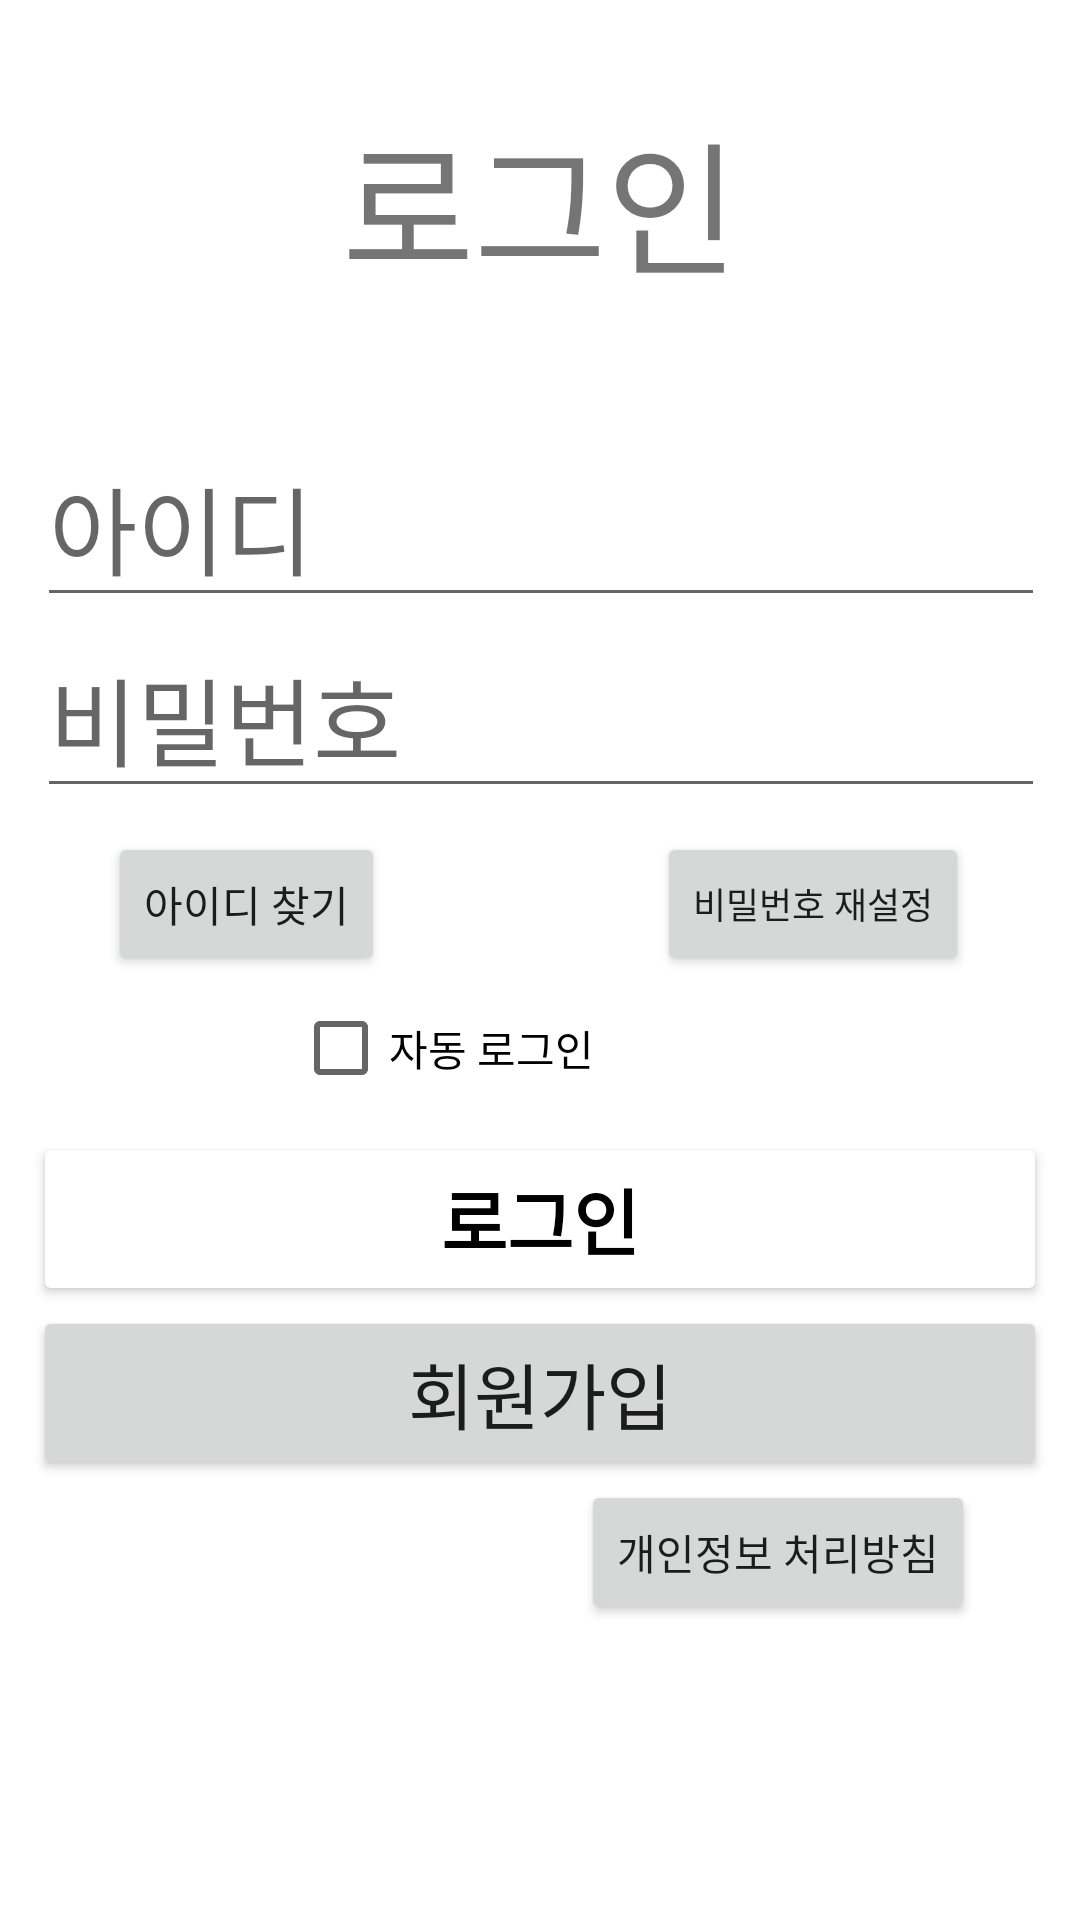

Write the Android layout XML for this screen, with the resource values it uses.
<!-- AndroidManifest.xml: application theme Theme.TestDB -->
<!-- res/layout/activity_login.xml -->
<?xml version="1.0" encoding="utf-8"?>
<layout xmlns:android="http://schemas.android.com/apk/res/android"
    xmlns:app="http://schemas.android.com/apk/res-auto"
    xmlns:tools="http://schemas.android.com/tools">

    <androidx.constraintlayout.widget.ConstraintLayout
        android:id="@+id/constraintLogin"
        android:layout_width="match_parent"
        android:layout_height="match_parent"
        tools:context=".Login.login">

        <TextView
            android:id="@+id/tv_login"
            android:layout_width="wrap_content"
            android:layout_height="wrap_content"
            android:layout_marginTop="32dp"
            android:text="로그인"
            android:textSize="48sp"
            app:layout_constraintLeft_toLeftOf="parent"
            app:layout_constraintRight_toRightOf="parent"
            app:layout_constraintTop_toTopOf="parent" />


        
        
        
        
        
        
        
        
        
        
        

        <CheckBox
            android:id="@+id/cb_remember"
            android:layout_width="wrap_content"
            android:layout_height="wrap_content"
            android:layout_marginTop="56dp"
            android:ems="10"
            android:onClick="checkBoxClicked"
            android:text="자동 로그인"
            app:layout_constraintEnd_toEndOf="parent"
            app:layout_constraintHorizontal_bias="0.497"
            app:layout_constraintStart_toStartOf="parent"
            app:layout_constraintTop_toBottomOf="@+id/et_loginPw" />

        <EditText
            android:id="@+id/et_loginId"
            android:layout_width="wrap_content"
            android:layout_height="wrap_content"
            android:layout_marginTop="40dp"
            android:ems="9"
            android:hint="아이디"
            android:inputType="text"
            android:textSize="32sp"
            app:layout_constraintEnd_toEndOf="parent"
            app:layout_constraintHorizontal_bias="0.513"
            app:layout_constraintStart_toStartOf="parent"
            app:layout_constraintTop_toBottomOf="@+id/tv_login" />

        <Button
            android:id="@+id/bt_findId"
            android:layout_width="wrap_content"
            android:layout_height="48dp"

            android:layout_marginStart="36dp"
            android:layout_marginTop="8dp"
            android:text="아이디 찾기"
            app:layout_constraintStart_toStartOf="parent"
            app:layout_constraintTop_toBottomOf="@+id/et_loginPw" />

        <EditText
            android:id="@+id/et_loginPw"
            android:layout_width="wrap_content"
            android:layout_height="wrap_content"
            android:ems="9"
            android:hint="비밀번호"
            android:inputType="textPassword"
            android:textSize="32sp"
            app:layout_constraintEnd_toEndOf="parent"
            app:layout_constraintHorizontal_bias="0.513"
            app:layout_constraintStart_toStartOf="parent"
            app:layout_constraintTop_toBottomOf="@+id/et_loginId" />

        <Button
            android:id="@+id/bt_findPassword"
            android:layout_width="wrap_content"
            android:layout_height="48dp"
            android:layout_marginTop="8dp"
            android:layout_marginEnd="37dp"
            android:text="비밀번호 재설정"
            android:textSize="12sp"
            app:layout_constraintEnd_toEndOf="parent"
            app:layout_constraintTop_toBottomOf="@+id/et_loginPw" />

        <Button
            android:id="@+id/bt_loginSuccess"
            android:layout_width="338dp"
            android:layout_height="58dp"
            android:layout_marginTop="108dp"
            android:backgroundTint="#ffffff"
            android:text="로그인"
            android:textColor="@color/black"
            android:textSize="24dp"
            android:textStyle="bold"
            app:layout_constraintEnd_toEndOf="parent"
            app:layout_constraintHorizontal_bias="0.493"
            app:layout_constraintStart_toStartOf="parent"
            app:layout_constraintTop_toBottomOf="@+id/et_loginPw" />

        <Button
            android:id="@+id/bt_signUpPage"
            android:layout_width="338dp"
            android:layout_height="58dp"
            android:text="회원가입"
            android:textSize="24dp"
            app:layout_constraintEnd_toEndOf="parent"
            app:layout_constraintHorizontal_bias="0.493"
            app:layout_constraintStart_toStartOf="parent"
            app:layout_constraintTop_toBottomOf="@+id/bt_loginSuccess" />

        <Button
            android:id="@+id/bt_privacy"
            android:layout_width="wrap_content"
            android:layout_height="wrap_content"
            android:layout_marginEnd="35dp"
            android:text="개인정보 처리방침"
            app:layout_constraintEnd_toEndOf="parent"
            app:layout_constraintTop_toBottomOf="@+id/bt_signUpPage" />

        <LinearLayout
            android:id="@+id/show_progress"
            android:layout_width="match_parent"
            android:layout_height="wrap_content"
            android:layout_marginTop="48dp"
            android:gravity="center"
            android:orientation="vertical"
            android:visibility="invisible"
            app:layout_constraintStart_toStartOf="parent"
            app:layout_constraintTop_toBottomOf="@+id/bt_signUpPage">

            <ProgressBar
                android:layout_width="30dp"
                android:layout_height="30dp"
                android:layout_marginTop="25dp" />

            <TextView
                android:layout_width="match_parent"
                android:layout_height="wrap_content"
                android:layout_marginTop="5dp"
                android:gravity="center"
                android:text="잠시만 기다려주세요..." />

        </LinearLayout>



    </androidx.constraintlayout.widget.ConstraintLayout>

</layout>
<!-- resources referenced by this layout -->
<resources>
  <style name="Theme.TestDB" parent="Theme.MaterialComponents.DayNight.DarkActionBar">
          
          <item name="colorPrimary">@color/purple_500</item>
          <item name="colorPrimaryVariant">@color/purple_700</item>
          <item name="colorOnPrimary">@color/white</item>
          
          <item name="colorSecondary">@color/teal_200</item>
          <item name="colorSecondaryVariant">@color/teal_700</item>
          <item name="colorOnSecondary">@color/black</item>
          
          <item name="android:statusBarColor" tools:targetApi="l">?attr/colorPrimaryVariant</item>
          
      </style>
  <!-- not gathered from this repository: default colours our renderer supplied (Android Studio template values) -->
  <color name="purple_500">#FF6200EE</color>
  <color name="purple_700">#FF3700B3</color>
  <color name="teal_200">#FF03DAC5</color>
  <color name="teal_700">#FF018786</color>
  <color name="black">#FF000000</color>
  <color name="white">#FFFFFFFF</color>
</resources>
